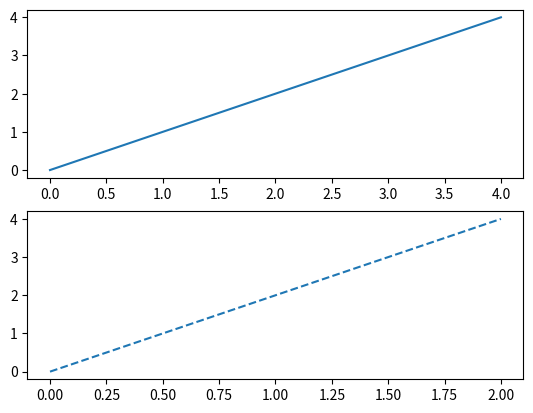

Generate this figure with matplotlib:
import matplotlib.pyplot as plt

fig, ax = plt.subplots(2)
ax[0].plot([0, 1, 2, 3, 4], [0, 1, 2, 3, 4])
ax[1].plot([0, 0.5, 1, 1.5, 2], [0, 1, 2, 3, 4], linestyle='dashed')
plt.show()